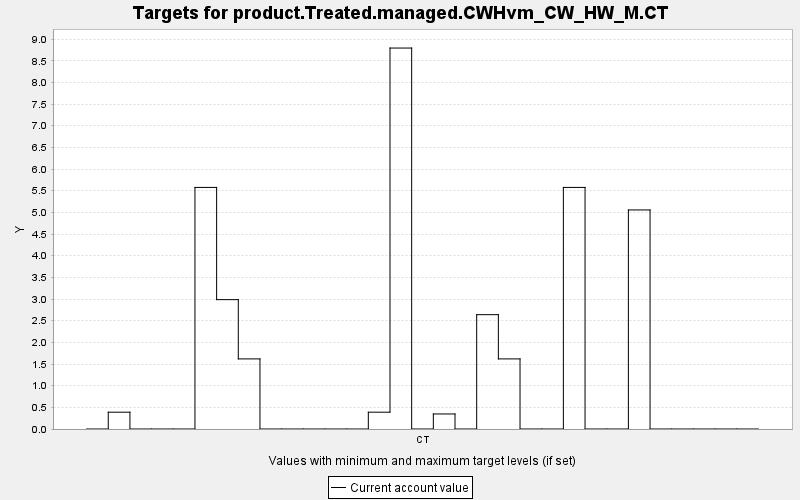

Values plotted in this chart, from the file beside it:
TARGET, PERIOD, YEAR, PERIODWIDTH, MINIMUM, MAXIMUM, MINWEIGHT, MAXWEIGHT, CURRENT, SUMMARY
product.Treated.managed.CWHvm_CW_HW_M.CT, 0, 0, 10.0, 0.0, 10000, 1.0, 1.0, 0.0, 0.0
product.Treated.managed.CWHvm_CW_HW_M.CT, 1, 10, 10.0, 0.0, 10000, 1.0, 1.0, 0.388, 0.0
product.Treated.managed.CWHvm_CW_HW_M.CT, 2, 20, 10.0, 0.0, 10000, 1.0, 1.0, 0.0, 0.0
product.Treated.managed.CWHvm_CW_HW_M.CT, 3, 30, 10.0, 0.0, 10000, 1.0, 1.0, 0.0, 0.0
product.Treated.managed.CWHvm_CW_HW_M.CT, 4, 40, 10.0, 0.0, 10000, 1.0, 1.0, 0.0, 0.0
product.Treated.managed.CWHvm_CW_HW_M.CT, 5, 50, 10.0, 0.0, 10000, 1.0, 1.0, 5.576, 0.0
product.Treated.managed.CWHvm_CW_HW_M.CT, 6, 60, 10.0, 0.0, 10000, 1.0, 1.0, 2.986, 0.0
product.Treated.managed.CWHvm_CW_HW_M.CT, 7, 70, 10.0, 0.0, 10000, 1.0, 1.0, 1.618, 0.0
product.Treated.managed.CWHvm_CW_HW_M.CT, 8, 80, 10.0, 0.0, 10000, 1.0, 1.0, 0.0, 0.0
product.Treated.managed.CWHvm_CW_HW_M.CT, 9, 90, 10.0, 0.0, 10000, 1.0, 1.0, 0.0, 0.0
product.Treated.managed.CWHvm_CW_HW_M.CT, 10, 100, 10.0, 0.0, 10000, 1.0, 1.0, 0.0, 0.0
product.Treated.managed.CWHvm_CW_HW_M.CT, 11, 110, 10.0, 0.0, 10000, 1.0, 1.0, 0.0, 0.0
product.Treated.managed.CWHvm_CW_HW_M.CT, 12, 120, 10.0, 0.0, 10000, 1.0, 1.0, 0.0, 0.0
product.Treated.managed.CWHvm_CW_HW_M.CT, 13, 130, 10.0, 0.0, 10000, 1.0, 1.0, 0.388, 0.0
product.Treated.managed.CWHvm_CW_HW_M.CT, 14, 140, 10.0, 0.0, 10000, 1.0, 1.0, 8.793, 0.0
product.Treated.managed.CWHvm_CW_HW_M.CT, 15, 150, 10.0, 0.0, 10000, 1.0, 1.0, 0.0, 0.0
product.Treated.managed.CWHvm_CW_HW_M.CT, 16, 160, 10.0, 0.0, 10000, 1.0, 1.0, 0.347, 0.0
product.Treated.managed.CWHvm_CW_HW_M.CT, 17, 170, 10.0, 0.0, 10000, 1.0, 1.0, 0.0, 0.0
product.Treated.managed.CWHvm_CW_HW_M.CT, 18, 180, 10.0, 0.0, 10000, 1.0, 1.0, 2.639, 0.0
product.Treated.managed.CWHvm_CW_HW_M.CT, 19, 190, 10.0, 0.0, 10000, 1.0, 1.0, 1.618, 0.0
product.Treated.managed.CWHvm_CW_HW_M.CT, 20, 200, 10.0, 0.0, 10000, 1.0, 1.0, 0.0, 0.0
product.Treated.managed.CWHvm_CW_HW_M.CT, 21, 210, 10.0, 0.0, 10000, 1.0, 1.0, 0.0, 0.0
product.Treated.managed.CWHvm_CW_HW_M.CT, 22, 220, 10.0, 0.0, 10000, 1.0, 1.0, 5.576, 0.0
product.Treated.managed.CWHvm_CW_HW_M.CT, 23, 230, 10.0, 0.0, 10000, 1.0, 1.0, 0.0, 0.0
product.Treated.managed.CWHvm_CW_HW_M.CT, 24, 240, 10.0, 0.0, 10000, 1.0, 1.0, 0.0, 0.0
product.Treated.managed.CWHvm_CW_HW_M.CT, 25, 250, 10.0, 0.0, 10000, 1.0, 1.0, 5.056, 0.0
product.Treated.managed.CWHvm_CW_HW_M.CT, 26, 260, 10.0, 0.0, 10000, 1.0, 1.0, 0.0, 0.0
product.Treated.managed.CWHvm_CW_HW_M.CT, 27, 270, 10.0, 0.0, 10000, 1.0, 1.0, 0.0, 0.0
product.Treated.managed.CWHvm_CW_HW_M.CT, 28, 280, 10.0, 0.0, 10000, 1.0, 1.0, 0.0, 0.0
product.Treated.managed.CWHvm_CW_HW_M.CT, 29, 290, 10.0, 0.0, 10000, 1.0, 1.0, 0.0, 0.0
product.Treated.managed.CWHvm_CW_HW_M.CT, 30, 300, 10.0, 0.0, 10000, 1.0, 1.0, 0.0, 0.0
